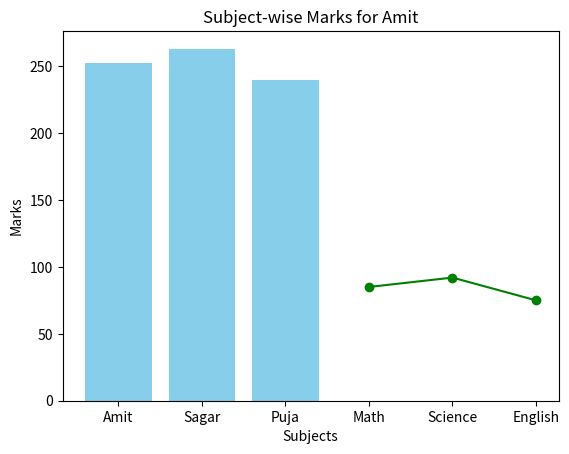

Here is the Python script that generated this plot:
import pandas as pd
import matplotlib.pyplot as plt
import numpy as np

data = {"Name": ["Amit", "Sagar", "Pooja"],"Math": [85, 90, 78],"Science": [92, 88, 80],"English": [75, 85, 82]}

df = pd.DataFrame(data)

print("Shape:\n", df.shape)
print("\nColumns:\n", df.columns.tolist())
print("\nData Types:\n", df.dtypes)
print("\n Descriptive stacticstics: \n",df.describe())

df['Total'] = df[['Math', 'Science', 'English']].sum(axis=1)
print("\nDataFrame with Total:\n", df)

high_science = df[df['Science'] > 85]
print("\nStudents with Science > 85:\n", high_science)

df['Name'] = df['Name'].replace('Pooja', 'Puja')
print("\nUpdated Names:\n", df)

sorted_df = df.sort_values(by='Total', ascending=False)
print("\nSorted by Total (Descending):\n", sorted_df)

plt.bar(df['Name'], df['Total'], color='skyblue')
plt.title("Total Marks of Students")
plt.xlabel("Name")
plt.ylabel("Total Marks")
plt.show()

amit_data = df[df['Name'] == 'Amit'][['Math', 'Science', 'English']].values.flatten()
subjects = ['Math', 'Science', 'English']

plt.plot(subjects, amit_data, marker='o', linestyle='-', color='green')
plt.title("Subject-wise Marks for Amit")
plt.xlabel("Subjects")
plt.ylabel("Marks")
plt.show()

data_missing = {"Name": ["Amit", "Sagar", "Pooja"],"Math": [np.nan, 76, 85],"Science": [91, np.nan, 85]}

df_missing = pd.DataFrame(data_missing)
df_filled = df_missing.copy()

df_filled['Math'] = df_filled['Math'].fillna(df_filled['Math'].mean())
df_filled['Science'] = df_filled['Science'].fillna(df_filled['Science'].mean())
print("\nDataFrame with filled values:\n", df_filled)

df_dropped = df.drop(columns=['English'])
print("\nDataFrame without English column:\n", df_dropped)